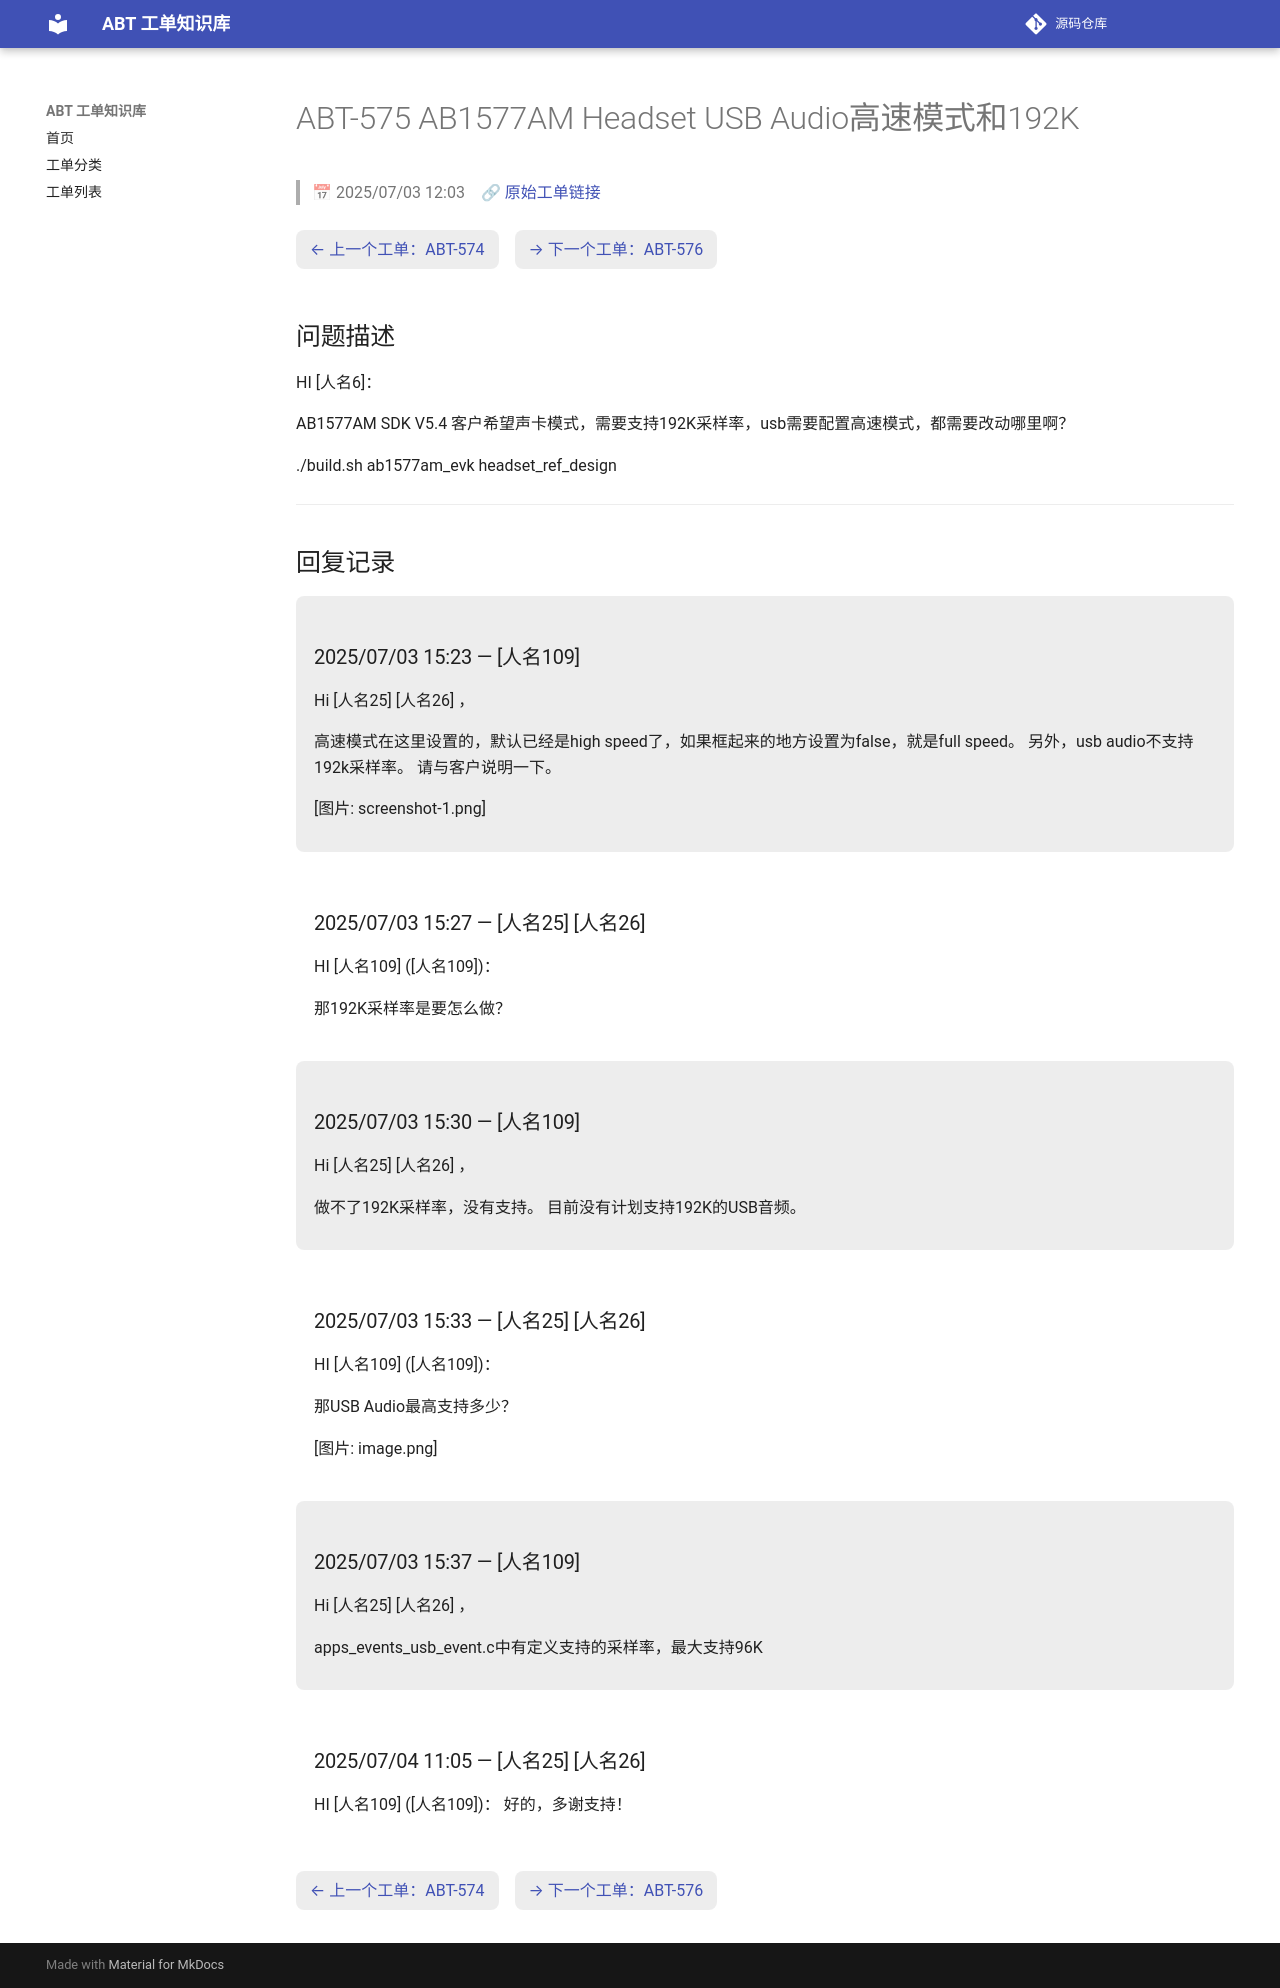

repository: luckycee/airoha-kb · page: tickets/ABT-575/index.html · generator: mkdocs

---
id: ABT-575
title: "AB1577AM Headset USB Audio高速模式和192K"
date: 2025/07/03 12:03
status: Closed
source: https://eservice.airoha.com.tw/servicedesk/customer/portal/1038/MIUIX1565-575
---

# ABT-575 AB1577AM Headset USB Audio高速模式和192K

> 📅 2025/07/03 12:03　🔗 [原始工单链接](https://eservice.airoha.com.tw/servicedesk/customer/portal/1038/MIUIX1565-575)

<div class="ticket-nav" markdown="1">

[← 上一个工单：ABT-574](ABT-574.md)　[→ 下一个工单：ABT-576](ABT-576.md)

</div>

## 问题描述

HI [人名6]：

AB1577AM SDK V5.4  客户希望声卡模式，需要支持192K采样率，usb需要配置高速模式，都需要改动哪里啊？

./build.sh ab1577am_evk headset_ref_design

---

## 回复记录

<div class="reply odd" markdown="1">

### 2025/07/03 15:23 — [人名109]

Hi  [人名25] [人名26] ，

高速模式在这里设置的，默认已经是high speed了，如果框起来的地方设置为false，就是full speed。
另外，usb audio不支持192k采样率。
请与客户说明一下。

 [图片: screenshot-1.png]

</div>

<div class="reply even" markdown="1">

### 2025/07/03 15:27 — [人名25] [人名26]

HI [人名109] ([人名109])：

那192K采样率是要怎么做？

</div>

<div class="reply odd" markdown="1">

### 2025/07/03 15:30 — [人名109]

Hi [人名25] [人名26] ，

做不了192K采样率，没有支持。
目前没有计划支持192K的USB音频。

</div>

<div class="reply even" markdown="1">

### 2025/07/03 15:33 — [人名25] [人名26]

HI [人名109] ([人名109])：

那USB Audio最高支持多少？





[图片: image.png]

</div>

<div class="reply odd" markdown="1">

### 2025/07/03 15:37 — [人名109]

Hi [人名25] [人名26] ，

apps_events_usb_event.c中有定义支持的采样率，最大支持96K

</div>

<div class="reply even" markdown="1">

### 2025/07/04 11:05 — [人名25] [人名26]

HI [人名109] ([人名109])：
好的，多谢支持！

</div>

<div class="ticket-nav" markdown="1">

[← 上一个工单：ABT-574](ABT-574.md)　[→ 下一个工单：ABT-576](ABT-576.md)

</div>
